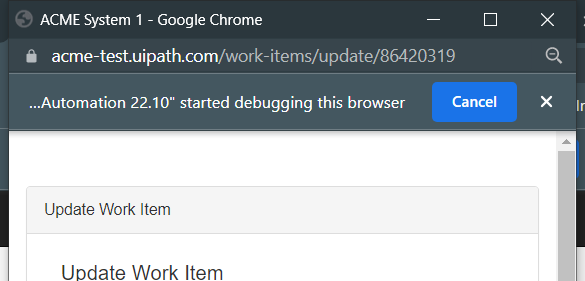
Task: Robotic Enterprise Framework
Workflow: ACME_UpdateWorkItems

Step 1 [try]: Attach Browser 'chrome.exe ACME' in window 'ACME System 1' (chrome.exe)

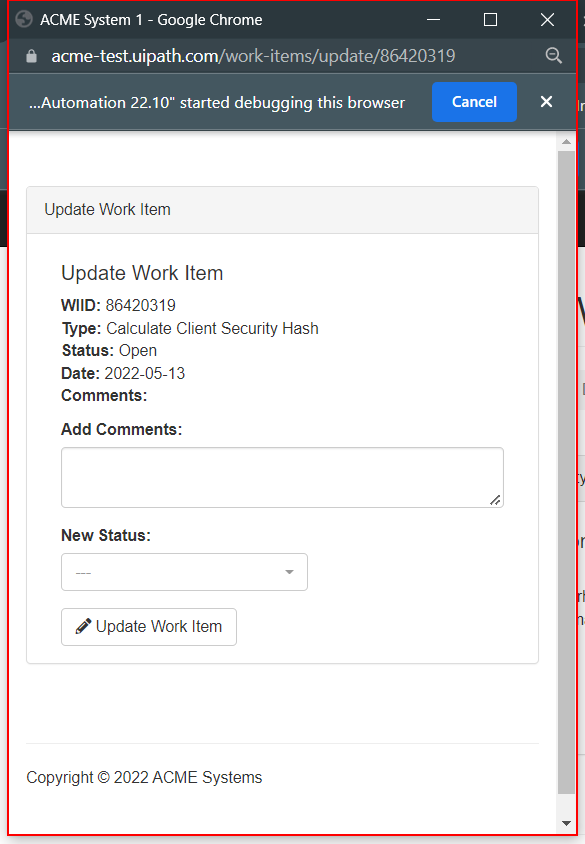
Step 2 [try]: Activate 'pane' on the pane in window 'ACME System 1 - Google Chrome' (chrome.exe)

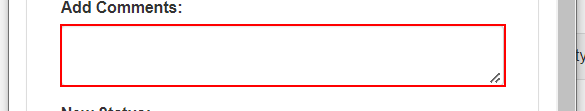
Step 3: type [in_ClientSecurityHash] into the text box

Step 4: click on the button (no picture)

Step 5: click on the link '{0}' (no picture)

Step 6: click on the button (no picture)

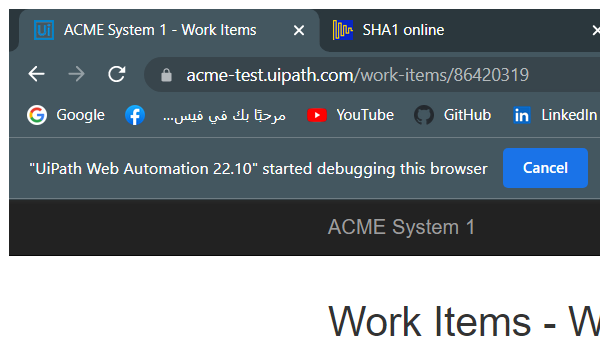
Step 7: Attach Browser 'chrome.exe ACME' in window 'ACME System 1 - Work Items' (chrome.exe)

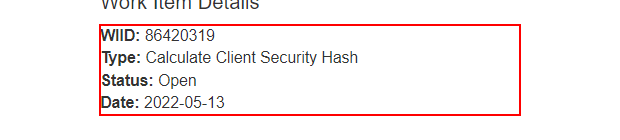
Step 8 [try]: find the paragraph 'WIID: *                             Type: Calculate Client Security Hash                             Status: Completed                             Date: *              ...' in window 'ACME System 1 - Work Items' (chrome.exe)
